The GitHub repository Sammy199710/TFM_PROYECTO_UNIR_2024 contains a labelled image folder "data" with 2 categories: healthy, infected. Examples follow, each with its label.

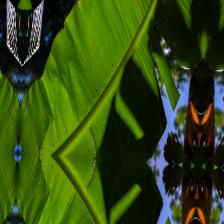
Label: healthy

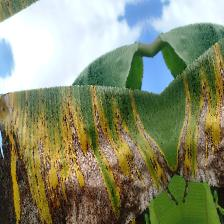
Label: infected

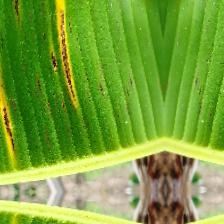
Label: infected

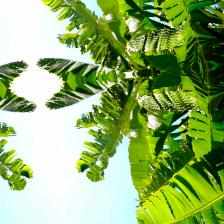
Label: healthy

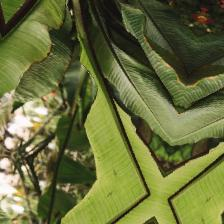
Label: healthy

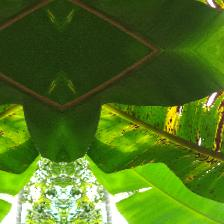
Label: infected
